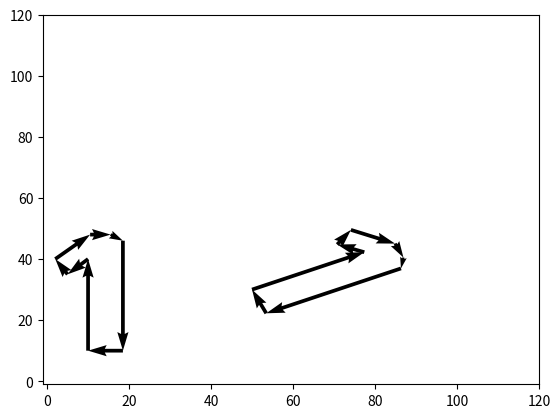

This figure's Python source:
################
#
# NOME
#   tshirt.py
#
# DESCRICAO
#   Procura as melhores combinacoes de corte de camisetas.
#
################


import math
import numpy as np
import matplotlib.pyplot as plt

# xo => Start point on the x-axis.
# xf => End point on the x-axis.
# yo => Start point on the y-axis.
# yf => End point on the y-axis.

# Returns the cut vectors based on the point of origin and the angle of rotation.
def make(xo, yo, angle):
	tshirt=[]
	xf, yf = 0, 30

	# Rotates the vector based on the steering angle.
	# xfo => Rotation assist on x-axis.
	# yfo => Rotation assist on y-axis.
	def rotaciona(xf, yf):
		xfo,yfo= math.cos(angle)*xf - math.sin(angle)*yf, math.sin(angle)*xf + math.cos(angle)*yf
		xf,yf=xfo,yfo
		return xf,yf

	xf,yf = rotaciona(xf,yf)
	tshirt+=[xo, yo, xf, yf],
	xo, yo, xf, yf = xo+xf, yo+yf, -5, -5
	xf,yf = rotaciona(xf,yf)
	tshirt+=[xo, yo, xf, yf],
	xo, yo, xf, yf = xo+xf, yo+yf, -3, 5
	xf,yf = rotaciona(xf,yf)
	tshirt+=[xo, yo, xf, yf],
	xo, yo, xf, yf = xo+xf, yo+yf, 8.5, 8
	xf,yf = rotaciona(xf,yf)
	tshirt+=[xo, yo, xf, yf],
	xo, yo, xf, yf = xo+xf, yo+yf, 5, 0
	xf,yf = rotaciona(xf,yf)
	tshirt+=[xo, yo, xf, yf],
	xo, yo, xf, yf = xo+xf, yo+yf, 3, -2
	xf,yf = rotaciona(xf,yf)
	tshirt+=[xo, yo, xf, yf],
	xo, yo, xf, yf = xo+xf, yo+yf, 0, -36
	xf,yf = rotaciona(xf,yf)
	tshirt+=[xo, yo, xf, yf],
	xo, yo, xf, yf = xo+xf, yo+yf, -8.5, 0
	xf,yf = rotaciona(xf,yf)
	tshirt+=[xo, yo, xf, yf],
	return tshirt

tshirt1 = make(10,10,0)
tshirt2 = make(50,30,-20)

tshirts=[]
tshirts+=tshirt1
tshirts+=tshirt2

soa = np.array(tshirts)

X, Y, U, V = zip(*soa)

plt.figure()

ax = plt.gca()	

ax.quiver(X, Y, U, V, angles='xy', scale_units='xy', scale=1)

ax.set_xlim([-1, 120])

ax.set_ylim([-1, 120])

plt.draw()

plt.show()
